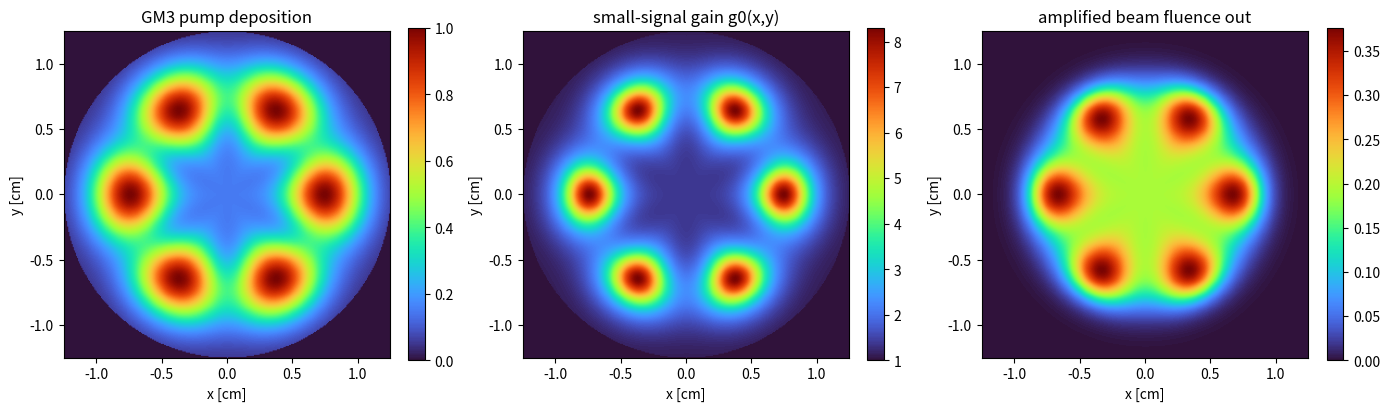

This chart was generated by the following Python code:
#!/usr/bin/env python3
"""
================================================================================
spatial_gain.py  -  2D spatially-resolved gain across a side-pumped laser rod
================================================================================
Real rods do NOT have uniform gain. In the NILOP 1.28 J Nd:YAG paper (Raza et
al., Opt. Commun. 577 (2025) 131413, Fig. 2), the side-pumped absorption is
peaked at the rod center (15 mm rods, GM1/GM2) and forms a ring/petal pattern in
the larger 25 mm rods (GM3/GM4). That non-uniform pump produces non-uniform
gain, which is exactly what degrades the super-Gaussian beam between stages.

This module builds a 2D pump-deposition map, converts it to a small-signal gain
map g0(x,y) = exp(F_store(x,y)/F_sat), then runs a *local* Frantz-Nodvik
extraction so you can see how a beam imprints the pump pattern onto its profile.

Run directly:
    python spatial_gain.py            # prints metrics, saves PNG if matplotlib
    python spatial_gain.py --module GM3
================================================================================
"""
from __future__ import annotations

import argparse
from dataclasses import dataclass
from typing import Tuple

import numpy as np

try:
    import matplotlib.pyplot as plt
    _HAVE_MPL = True
except Exception:
    _HAVE_MPL = False


# ==============================================================================
# PUMP DEPOSITION MODELS
# ==============================================================================
def pump_center_peaked(R, rod_radius, sharpness=1.4):
    """Center-peaked absorption (small 15 mm rods, GM1/GM2, Fig. 2a/b)."""
    g = np.exp(-(R / (sharpness * rod_radius)) ** 2)
    g[R > rod_radius] = 0.0
    return g


def pump_petal(R, THETA, rod_radius, n_petals=6, ring_frac=0.6, ring_w=0.22):
    """Ring/petal absorption (large 25 mm rods, GM3/GM4, Fig. 2c/d): pump enters
    from discrete diode bars around the circumference, leaving a structured
    azimuthal pattern with a brighter annulus."""
    ring = np.exp(-((R / rod_radius - ring_frac) / ring_w) ** 2)
    petals = 1.0 + 0.5 * np.cos(n_petals * THETA)
    g = ring * petals + 0.25 * np.exp(-(R / (0.9 * rod_radius)) ** 2)
    g[R > rod_radius] = 0.0
    return g / g.max()


# ==============================================================================
# ROD / MODULE
# ==============================================================================
@dataclass
class RodModule:
    name: str
    diameter_cm: float
    length_cm: float
    stored_energy_J: float
    f_sat: float = 0.3
    pump_kind: str = "center"   # "center" or "petal"

    @property
    def radius_cm(self):
        return self.diameter_cm / 2.0

    @property
    def area_cm2(self):
        return np.pi * self.radius_cm ** 2

    def grid(self, npix=301):
        x = np.linspace(-self.radius_cm, self.radius_cm, npix)
        X, Y = np.meshgrid(x, x)
        R = np.hypot(X, Y)
        THETA = np.arctan2(Y, X)
        return X, Y, R, THETA, x

    def pump_map(self, npix=301):
        _, _, R, THETA, _ = self.grid(npix)
        if self.pump_kind == "petal":
            return pump_petal(R, THETA, self.radius_cm)
        return pump_center_peaked(R, self.radius_cm)

    def stored_fluence_map(self, npix=301):
        """Distribute the measured stored energy according to the pump pattern,
        normalized so the integral matches stored_energy_J / area."""
        pmap = self.pump_map(npix)
        mask = pmap > 0
        mean_pump = pmap[mask].mean()
        f_store_avg = self.stored_energy_J / self.area_cm2
        return pmap / mean_pump * f_store_avg

    def gain_map(self, npix=301):
        """Small-signal gain g0(x,y) = exp(F_store / F_sat)."""
        fmap = self.stored_fluence_map(npix)
        return np.exp(fmap / self.f_sat)


# ==============================================================================
# LOCAL FRANTZ-NODVIK EXTRACTION
# ==============================================================================
def extract(rod: RodModule, beam_fluence_in: float, npix=301,
            beam_radius_cm=None, beam_order=4):
    """Push a super-Gaussian beam through the rod and apply local F-N extraction
    pixel by pixel. Returns (E_in, E_out, F_out_map, beam_in_map)."""
    X, Y, R, THETA, x = rod.grid(npix)
    br = beam_radius_cm or 0.75 * rod.radius_cm
    beam_in = np.exp(-2.0 * (R / br) ** beam_order)
    beam_in[R > rod.radius_cm] = 0.0
    F_in = beam_fluence_in * beam_in

    g0 = rod.gain_map(npix)
    F_out = rod.f_sat * np.log(1.0 + g0 * np.expm1(F_in / rod.f_sat))

    dA = (x[1] - x[0]) ** 2
    E_in = F_in.sum() * dA
    E_out = F_out.sum() * dA
    return E_in, E_out, F_out, beam_in


def beam_quality(profile: np.ndarray) -> float:
    """Crude flatness metric: 1.0 = perfectly flat top, ->0 = very peaked.
    Ratio of mean to peak over the illuminated region."""
    m = profile > 0.01 * profile.max()
    if not m.any():
        return 0.0
    return float(profile[m].mean() / profile.max())


# ==============================================================================
# BUILT-IN MODULES (from the paper)
# ==============================================================================
MODULES = {
    "GM1": RodModule("GM1", 1.5, 13.0, 1.622, pump_kind="center"),
    "GM2": RodModule("GM2", 1.5, 13.0, 1.622, pump_kind="center"),
    "GM3": RodModule("GM3", 2.5, 13.0, 1.14, pump_kind="petal"),
    "GM4": RodModule("GM4", 2.5, 13.0, 1.14, pump_kind="petal"),
}


def main():
    ap = argparse.ArgumentParser(description="Spatial gain map across a rod")
    ap.add_argument("--module", choices=sorted(MODULES), default="GM3")
    ap.add_argument("--fin", type=float, default=0.15,
                    help="input beam peak fluence [J/cm^2]")
    args = ap.parse_args()

    rod = MODULES[args.module]
    g0 = rod.gain_map()
    E_in, E_out, F_out, beam_in = extract(rod, args.fin)

    print("=" * 64)
    print(f" Spatial gain : {rod.name}  ({rod.diameter_cm*10:.0f} mm, {rod.pump_kind})")
    print("=" * 64)
    print(f"  avg stored fluence : {rod.stored_energy_J/rod.area_cm2:.3f} J/cm^2")
    print(f"  peak small-signal g0: {g0.max():.2f}")
    print(f"  input energy        : {E_in*1e3:.1f} mJ")
    print(f"  output energy       : {E_out*1e3:.1f} mJ  (gain {E_out/E_in:.2f}x)")
    print(f"  beam flatness in/out: {beam_quality(beam_in):.3f} -> {beam_quality(F_out):.3f}")
    print("=" * 64)

    if _HAVE_MPL:
        fig, ax = plt.subplots(1, 3, figsize=(14, 4.4))
        for a, data, title in zip(
            ax,
            [rod.pump_map(), g0, F_out],
            [f"{rod.name} pump deposition", "small-signal gain g0(x,y)",
             "amplified beam fluence out"],
        ):
            im = a.imshow(data, cmap="turbo",
                          extent=[-rod.radius_cm, rod.radius_cm,
                                  -rod.radius_cm, rod.radius_cm])
            a.set(title=title, xlabel="x [cm]", ylabel="y [cm]")
            fig.colorbar(im, ax=a, fraction=0.046)
        plt.tight_layout()
        out = f"spatial_gain_{rod.name}.png"
        plt.savefig(out, dpi=130)
        print(f"Saved -> {out}")
        plt.show()


if __name__ == "__main__":
    main()
